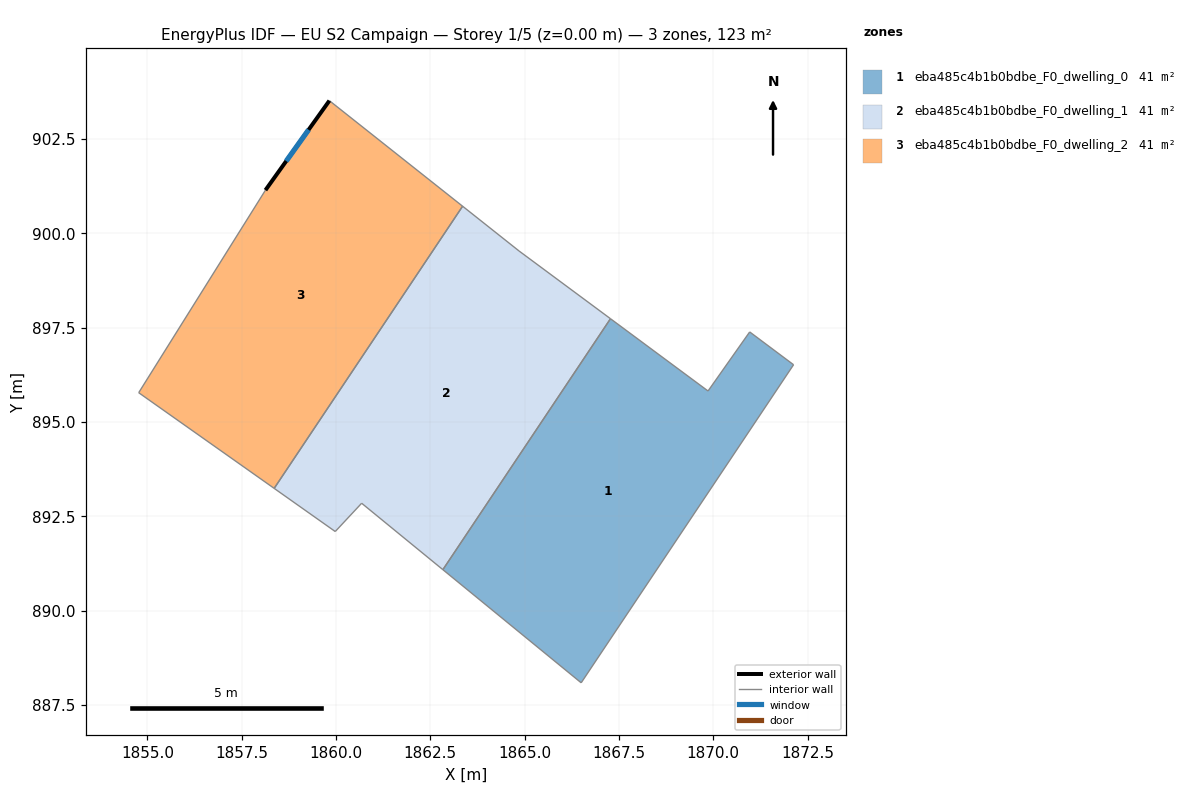
=== STOREY PLAN SPEC (per zone: floor XY polygon, exterior-wall plan segments, windows/doors) ===
zone 1: eba485c4b1b0bdbe_F0_dwelling_0  (41.1 m²)
  floor: (1870.97, 897.39) (1872.13, 896.52) (1866.50, 888.09) (1862.83, 891.08) (1867.28, 897.74) (1869.86, 895.82)
  interior walls: 6
zone 2: eba485c4b1b0bdbe_F0_dwelling_1  (41.1 m²)
  floor: (1864.85, 899.53) (1867.28, 897.74) (1862.83, 891.08) (1860.68, 892.85) (1859.98, 892.10) (1858.36, 893.24) (1863.36, 900.72)
  interior walls: 7
zone 3: eba485c4b1b0bdbe_F0_dwelling_2  (41.1 m²)
  floor: (1863.36, 900.72) (1858.36, 893.24) (1854.77, 895.78) (1858.13, 901.14) (1859.82, 903.52)
  exterior wall: (1859.82, 903.52) – (1858.13, 901.14)  [2.9 m]
    window: (1859.27, 902.75) – (1858.68, 901.92)  [1.1 m²]
  interior walls: 4

=== DERIVED (storey summary) ===
Building: EU S2 Campaign
Storey: 1 of 5  (floor level z = 0.00 m)
Storey gross floor area: 123.2 m²
Zones on this storey: 3
  - eba485c4b1b0bdbe_F0_dwelling_0: floor 41.1 m²
  - eba485c4b1b0bdbe_F0_dwelling_1: floor 41.1 m²
  - eba485c4b1b0bdbe_F0_dwelling_2: floor 41.1 m²; exterior wall 2.9 m (8.7 m²); 1 window(s) 1.1 m²; WWR 12.2%
Zone adjacency (shared interzone walls):
  - eba485c4b1b0bdbe_F0_dwelling_0 ↔ eba485c4b1b0bdbe_F0_dwelling_1
  - eba485c4b1b0bdbe_F0_dwelling_1 ↔ eba485c4b1b0bdbe_F0_dwelling_2